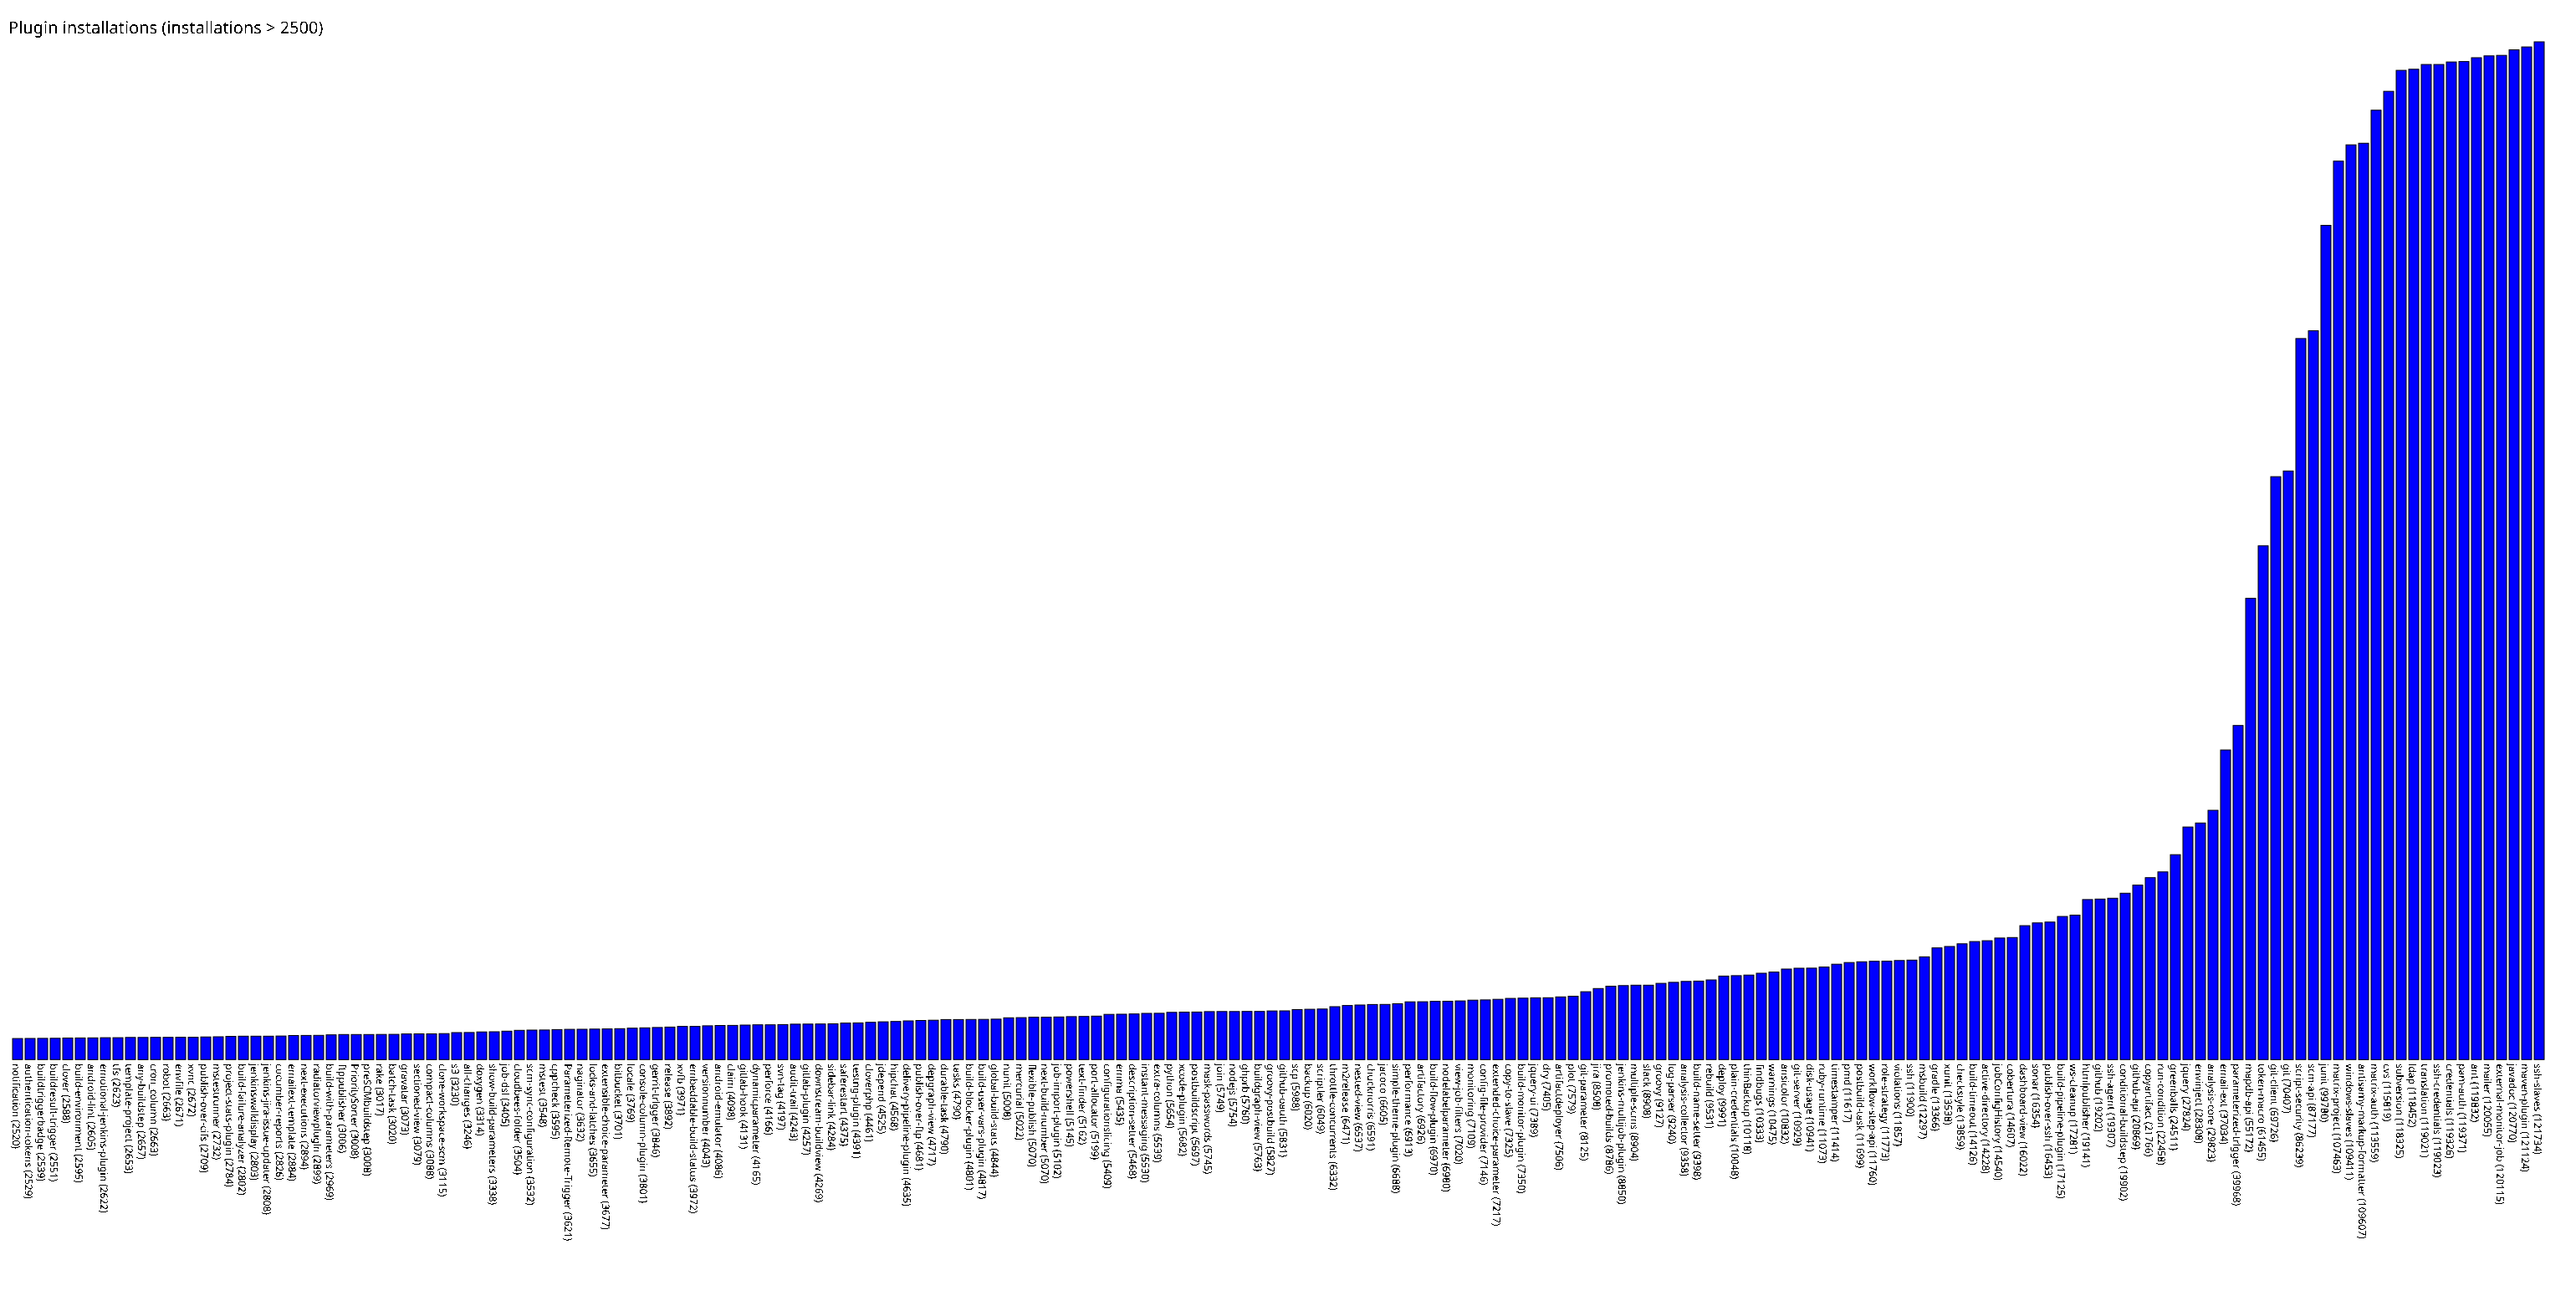

Source data for this figure (header and first rows):
notification, 2520
authentication-tokens, 2529
buildtriggerbadge, 2539
buildresult-trigger, 2551
clover, 2588
build-environment, 2595
android-lint, 2605
emotional-jenkins-plugin, 2622
tfs, 2623
template-project, 2653
any-buildstep, 2657
cron_column, 2663
robot, 2663
envfile, 2671
xvnc, 2672
publish-over-cifs, 2709
mstestrunner, 2732
project-stats-plugin, 2784
build-failure-analyzer, 2802
jenkinswalldisplay, 2803
jenkins-jira-issue-updater, 2808
cucumber-reports, 2826
emailext-template, 2884
next-executions, 2894
radiatorviewplugin, 2899
build-with-parameters, 2969
ftppublisher, 3006
PrioritySorter, 3008
preSCMbuildstep, 3008
rake, 3017
batch-task, 3020
gravatar, 3073
sectioned-view, 3079
compact-columns, 3088
clone-workspace-scm, 3115
s3, 3230
all-changes, 3246
doxygen, 3314
show-build-parameters, 3338
job-dsl, 3405
cloudbees-folder, 3504
scm-sync-configuration, 3532
mstest, 3548
cppcheck, 3595
Parameterized-Remote-Trigger, 3621
naginator, 3632
locks-and-latches, 3655
extensible-choice-parameter, 3677
bitbucket, 3701
locale, 3769
console-column-plugin, 3801
gerrit-trigger, 3846
release, 3892
xvfb, 3971
embeddable-build-status, 3972
versionnumber, 4043
android-emulator, 4086
claim, 4098
gitlab-hook, 4131
dynamicparameter, 4165
perforce, 4166
... 141 more rows
